Dataset: nn_images (GitHub, iceberg-project/Seals). Classes: crabeater, emperor, pack ice, pack-ice, weddell.

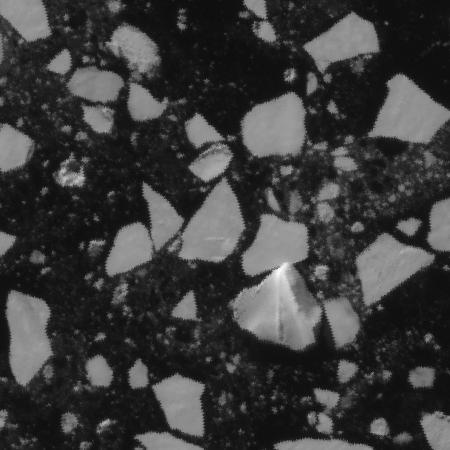
Label: pack-ice

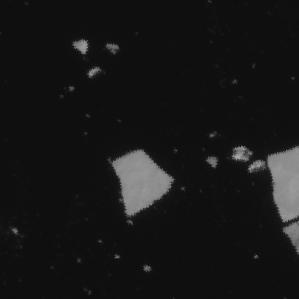
Label: pack ice

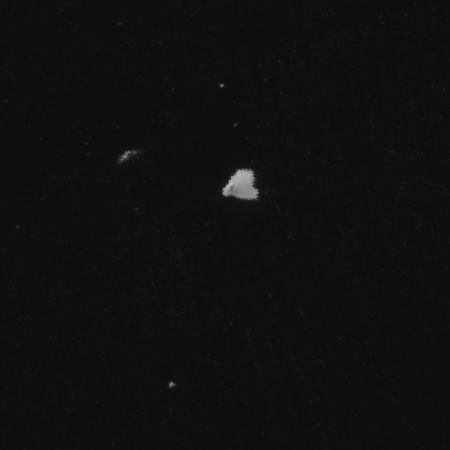
Label: pack ice

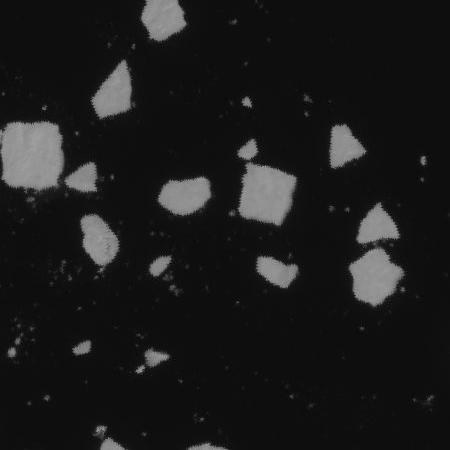
Label: pack-ice

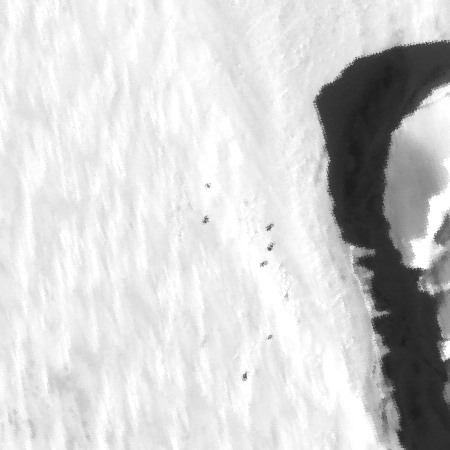
Label: weddell

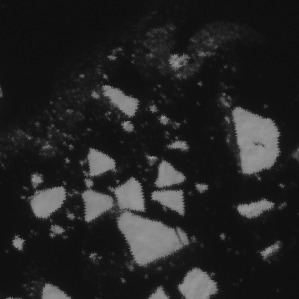
Label: crabeater
